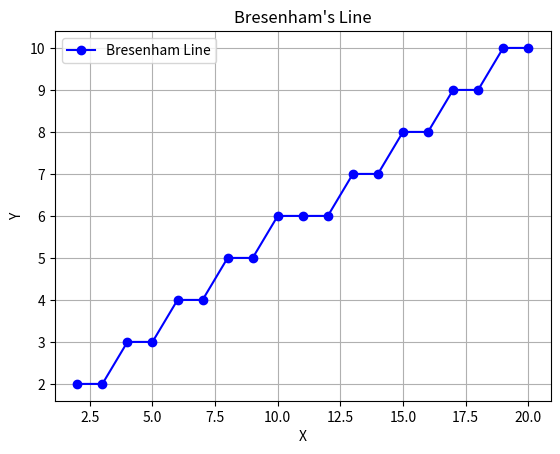

Python code for this plot:
#1. Implement Bresenham’s algorithm as shown.

import matplotlib.pyplot as plt
def bresenham(x0, y0, x1, y1):
    x_coords = []
    y_coords = []
    dx = abs(x1 - x0)
    dy = abs(y1 - y0)
    sx = 1 if x0 < x1 else -1
    sy = 1 if y0 < y1 else -1
    err = dx - dy
    x, y = x0, y0
    while True:
        x_coords.append(x)
        y_coords.append(y)
        if x == x1 and y == y1:
            break  
        e2 = 2 * err
        if e2 > -dy:
            err -= dy
            x += sx
        if e2 < dx:
            err += dx
            y += sy
    return x_coords, y_coords
x0, y0, x1, y1 = 2, 2, 20, 10
x_bres, y_bres = bresenham(x0, y0, x1, y1)
plt.plot(x_bres, y_bres, 'bo-', label='Bresenham Line')
plt.title("Bresenham's Line")
plt.xlabel('X')
plt.ylabel('Y')
plt.legend()
plt.grid(True)
plt.show()